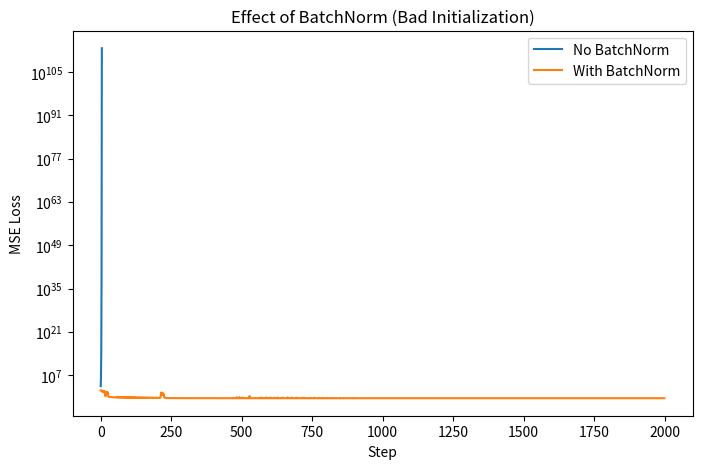

Python code for this plot:
import numpy as np
import matplotlib.pyplot as plt

np.random.seed(0)

# ===== 数据 =====
x = np.linspace(-2 * np.pi, 2 * np.pi, 200).reshape(-1, 1)
y = np.sin(x)

# ===== ReLU =====
def relu(z):
    return np.maximum(0, z)

def drelu(z):
    return (z > 0).astype(float)

# ===== BatchNorm（极简版）=====
def batch_norm(z, eps=1e-5):
    mean = z.mean(axis=0, keepdims=True)
    var = z.var(axis=0, keepdims=True)
    return (z - mean) / np.sqrt(var + eps)

# ===== 网络 =====
class TinyNet:
    def __init__(self, use_bn=False):
        h = 16
        scale = 3.0  # 故意设得很大（坏初始化）

        self.W1 = scale * np.random.randn(1, h)
        self.W2 = scale * np.random.randn(h, 1)
        self.b1 = np.zeros((1, h))
        self.b2 = np.zeros((1, 1))

        self.use_bn = use_bn

    def forward(self, x):
        self.z1 = x @ self.W1 + self.b1
        if self.use_bn:
            self.z1 = batch_norm(self.z1)
        self.a1 = relu(self.z1)
        return self.a1 @ self.W2 + self.b2

    def backward(self, x, y, y_pred, lr=0.01):
        dy = 2 * (y_pred - y) / len(y)

        dW2 = self.a1.T @ dy
        db2 = dy.sum(axis=0, keepdims=True)

        da1 = dy @ self.W2.T
        dz1 = da1 * drelu(self.z1)

        dW1 = x.T @ dz1
        db1 = dz1.sum(axis=0, keepdims=True)

        self.W1 -= lr * dW1
        self.b1 -= lr * db1
        self.W2 -= lr * dW2
        self.b2 -= lr * db2

# ===== 训练 =====
def train(net, steps=2000):
    losses = []
    for _ in range(steps):
        y_pred = net.forward(x)
        loss = ((y_pred - y) ** 2).mean()
        losses.append(loss)
        net.backward(x, y, y_pred)
    return losses

# ===== 对比 =====
net_no_bn = TinyNet(use_bn=False)
net_bn = TinyNet(use_bn=True)

loss_no_bn = train(net_no_bn)
loss_bn = train(net_bn)

plt.figure(figsize=(8, 5))
plt.plot(loss_no_bn, label="No BatchNorm")
plt.plot(loss_bn, label="With BatchNorm")
plt.yscale("log")
plt.xlabel("Step")
plt.ylabel("MSE Loss")
plt.title("Effect of BatchNorm (Bad Initialization)")
plt.legend()
plt.show()